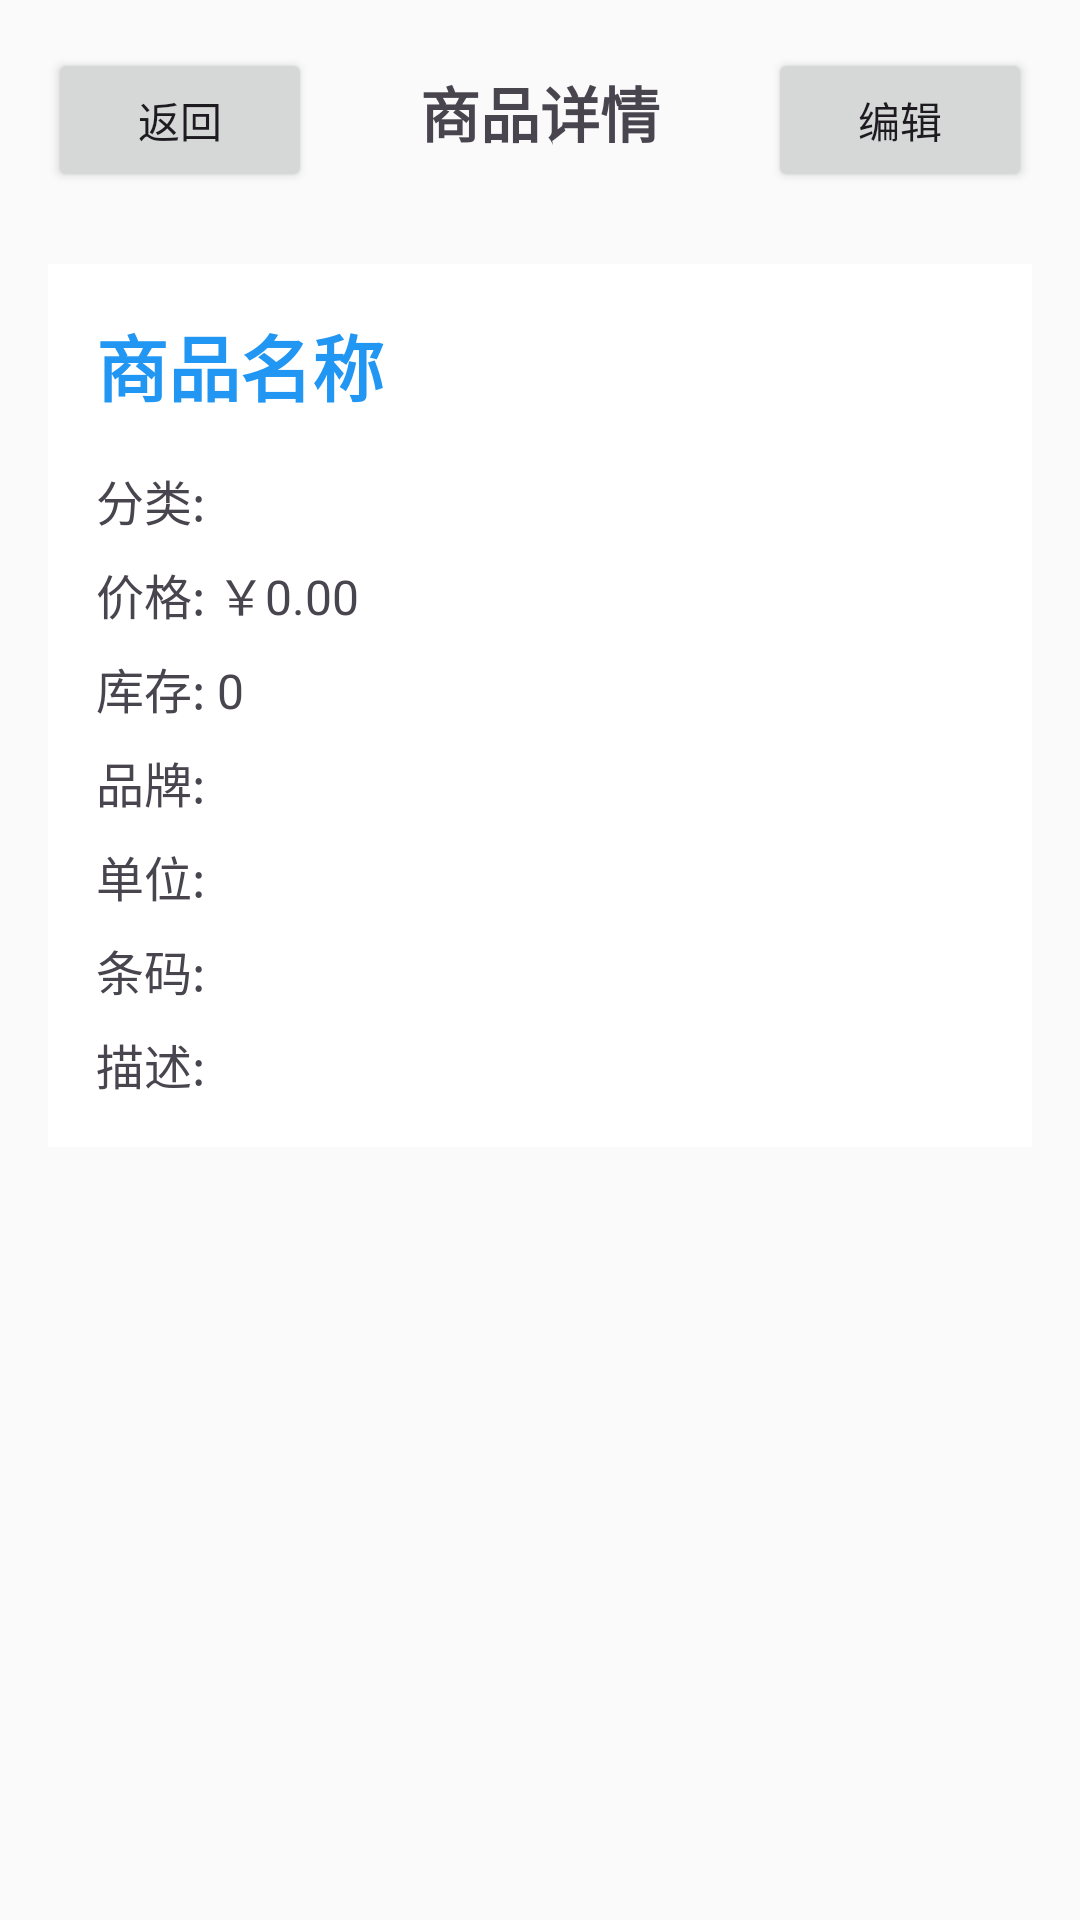

Write the Android layout XML for this screen, with the resource values it uses.
<!-- AndroidManifest.xml: application theme Theme.SupermarketManager -->
<!-- res/layout/activity_product_detail.xml -->
<?xml version="1.0" encoding="utf-8"?>
<ScrollView xmlns:android="http://schemas.android.com/apk/res/android"
    android:layout_width="match_parent"
    android:layout_height="match_parent"
    android:background="@color/background">

    <LinearLayout
        android:layout_width="match_parent"
        android:layout_height="wrap_content"
        android:orientation="vertical"
        android:padding="16dp">

        
        <LinearLayout
            android:layout_width="match_parent"
            android:layout_height="wrap_content"
            android:orientation="horizontal"
            android:layout_marginBottom="24dp">

            <Button
                android:id="@+id/buttonBack"
                android:layout_width="wrap_content"
                android:layout_height="wrap_content"
                android:text="@string/btn_back"/>

            <TextView
                android:layout_width="0dp"
                android:layout_height="wrap_content"
                android:layout_weight="1"
                android:text="商品详情"
                android:textSize="20sp"
                android:textStyle="bold"
                android:gravity="center"/>

            <Button
                android:id="@+id/buttonHistory"
                android:layout_width="wrap_content"
                android:layout_height="wrap_content"
                android:text="@string/btn_history"
                android:visibility="gone" />

            <Button
                android:id="@+id/buttonEdit"
                android:layout_width="wrap_content"
                android:layout_height="wrap_content"
                android:text="编辑"/>

        </LinearLayout>

        
        <LinearLayout
            android:layout_width="match_parent"
            android:layout_height="wrap_content"
            android:orientation="vertical"
            android:background="@android:color/white"
            android:padding="16dp"
            android:layout_marginBottom="16dp">

            <TextView
                android:id="@+id/textViewProductName"
                android:layout_width="match_parent"
                android:layout_height="wrap_content"
                android:text="商品名称"
                android:textSize="24sp"
                android:textColor="@color/primary"
                android:textStyle="bold"
                android:layout_marginBottom="16dp"/>

            <TextView
                android:id="@+id/textViewProductCategory"
                android:layout_width="match_parent"
                android:layout_height="wrap_content"
                android:text="分类: "
                android:textSize="16sp"
                android:layout_marginBottom="8dp"/>

            <TextView
                android:id="@+id/textViewProductPrice"
                android:layout_width="match_parent"
                android:layout_height="wrap_content"
                android:text="价格: ￥0.00"
                android:textSize="16sp"
                android:layout_marginBottom="8dp"/>

            <TextView
                android:id="@+id/textViewProductStock"
                android:layout_width="match_parent"
                android:layout_height="wrap_content"
                android:text="库存: 0"
                android:textSize="16sp"
                android:layout_marginBottom="8dp"/>

            <TextView
                android:id="@+id/textViewProductBrand"
                android:layout_width="match_parent"
                android:layout_height="wrap_content"
                android:text="品牌: "
                android:textSize="16sp"
                android:layout_marginBottom="8dp"/>

            <TextView
                android:id="@+id/textViewProductUnit"
                android:layout_width="match_parent"
                android:layout_height="wrap_content"
                android:text="单位: "
                android:textSize="16sp"
                android:layout_marginBottom="8dp"/>

            <TextView
                android:id="@+id/textViewProductBarcode"
                android:layout_width="match_parent"
                android:layout_height="wrap_content"
                android:text="条码: "
                android:textSize="16sp"
                android:layout_marginBottom="8dp"/>

            <TextView
                android:id="@+id/textViewProductDescription"
                android:layout_width="match_parent"
                android:layout_height="wrap_content"
                android:text="描述: "
                android:textSize="16sp"
                android:lineSpacingExtra="4dp"/>

        </LinearLayout>

    </LinearLayout>
</ScrollView>
<!-- resources referenced by this layout -->
<resources>
  <color name="background">#FAFAFA</color>
  <color name="primary">#2196F3</color>
  <string name="btn_back">返回</string>
  <string name="btn_history">记录</string>
  <style name="Theme.SupermarketManager" parent="Theme.Material3.DayNight.NoActionBar">
          
          <item name="colorPrimary">@color/primary</item>
          <item name="colorPrimaryVariant">@color/primary_dark</item>
          <item name="colorOnPrimary">@color/white</item>
  
          
          <item name="colorSecondary">@color/secondary</item>
          <item name="colorSecondaryVariant">@color/secondary_dark</item>
          <item name="colorOnSecondary">@color/white</item>
  
          
          <item name="android:windowBackground">@color/background</item>
      </style>
  <color name="primary_dark">#1976D2</color>
  <color name="white">#FFFFFFFF</color>
  <color name="secondary">#4CAF50</color>
  <color name="secondary_dark">#388E3C</color>
</resources>
